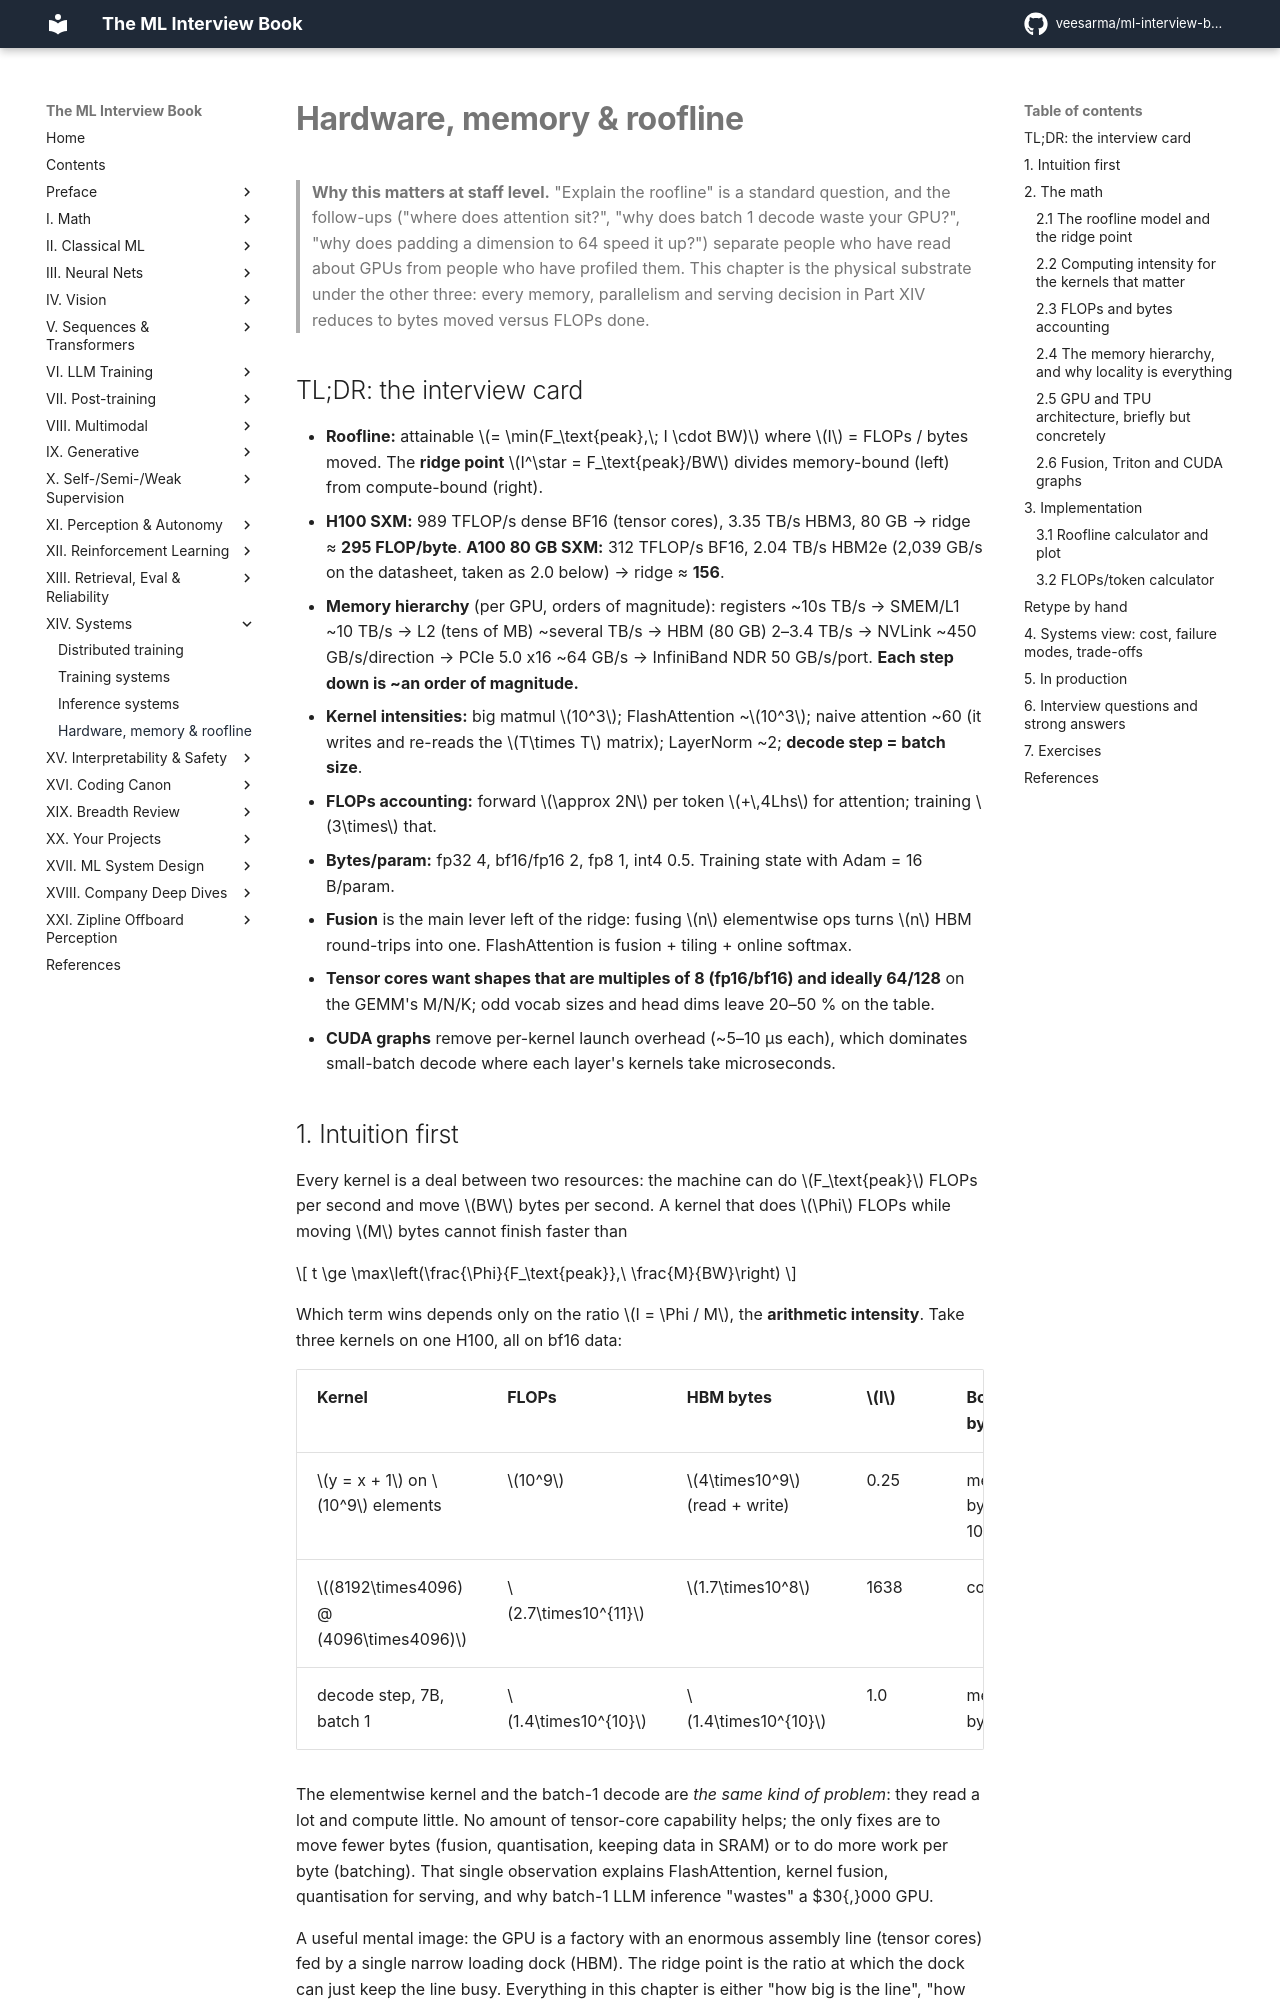

repository: veesarma/ml-interview-book · page: part14-systems/04-hardware-memory-roofline/index.html · generator: mkdocs

# Hardware, memory & roofline

> **Why this matters at staff level.** "Explain the roofline" is a standard question, and the
> follow-ups ("where does attention sit?", "why does batch 1 decode waste your GPU?", "why does
> padding a dimension to 64 speed it up?") separate people who have read about GPUs from people
> who have profiled them. This chapter is the physical substrate under the other three: every
> memory, parallelism and serving decision in Part XIV reduces to bytes moved versus FLOPs done.

## TL;DR: the interview card

- **Roofline:** attainable $= \min(F_\text{peak},\; I \cdot BW)$ where $I$ = FLOPs / bytes moved.
  The **ridge point** $I^\star = F_\text{peak}/BW$ divides memory-bound (left) from compute-bound (right).
- **H100 SXM:** 989 TFLOP/s dense BF16 (tensor cores), 3.35 TB/s HBM3, 80 GB → ridge ≈ **295 FLOP/byte**.
  **A100 80 GB SXM:** 312 TFLOP/s BF16, 2.04 TB/s HBM2e (2,039 GB/s on the datasheet, taken as
  2.0 below) → ridge ≈ **156**.
- **Memory hierarchy** (per GPU, orders of magnitude): registers ~10s TB/s → SMEM/L1 ~10 TB/s →
  L2 (tens of MB) ~several TB/s → HBM (80 GB) 2–3.4 TB/s → NVLink ~450 GB/s/direction →
  PCIe 5.0 x16 ~64 GB/s → InfiniBand NDR 50 GB/s/port. **Each step down is ~an order of magnitude.**
- **Kernel intensities:** big matmul $10^3$; FlashAttention ~$10^3$; naive attention ~60 (it
  writes and re-reads the $T\times T$ matrix); LayerNorm ~2; **decode step = batch size**.
- **FLOPs accounting:** forward $\approx 2N$ per token $+\,4Lhs$ for attention; training $3\times$ that.
- **Bytes/param:** fp32 4, bf16/fp16 2, fp8 1, int4 0.5. Training state with Adam = 16 B/param.
- **Fusion** is the main lever left of the ridge: fusing $n$ elementwise ops turns $n$ HBM
  round-trips into one. FlashAttention is fusion + tiling + online softmax.
- **Tensor cores want shapes that are multiples of 8 (fp16/bf16) and ideally 64/128** on the
  GEMM's M/N/K; odd vocab sizes and head dims leave 20–50 % on the table.
- **CUDA graphs** remove per-kernel launch overhead (~5–10 µs each), which dominates small-batch
  decode where each layer's kernels take microseconds.

## 1. Intuition first

Every kernel is a deal between two resources: the machine can do $F_\text{peak}$ FLOPs per second
and move $BW$ bytes per second. A kernel that does $\Phi$ FLOPs while moving $M$ bytes cannot
finish faster than

$$
t \ge \max\left(\frac{\Phi}{F_\text{peak}},\ \frac{M}{BW}\right)
$$

Which term wins depends only on the ratio $I = \Phi / M$, the **arithmetic intensity**. Take three
kernels on one H100, all on bf16 data:

| Kernel | FLOPs | HBM bytes | $I$ | Bound by |
|---|---|---|---|---|
| $y = x + 1$ on $10^9$ elements | $10^9$ | $4\times10^9$ (read + write) | 0.25 | memory, by 1000× |
| $(8192\times4096) @ (4096\times4096)$ | $2.7\times10^{11}$ | $1.7\times10^8$ | 1638 | compute |
| decode step, 7B, batch 1 | $1.4\times10^{10}$ | $1.4\times10^{10}$ | 1.0 | memory, by 295× |

The elementwise kernel and the batch-1 decode are *the same kind of problem*: they read a lot and
compute little. No amount of tensor-core capability helps; the only fixes are to move fewer bytes
(fusion, quantisation, keeping data in SRAM) or to do more work per byte (batching). That single
observation explains FlashAttention, kernel fusion, quantisation for serving, and why batch-1
LLM inference "wastes" a $30{,}000 GPU.

A useful mental image: the GPU is a factory with an enormous assembly line (tensor cores) fed by
a single narrow loading dock (HBM). The ridge point is the ratio at which the dock can just keep
the line busy. Everything in this chapter is either "how big is the line", "how wide is the dock",
or "how do I avoid going through the dock at all".

![Roofline with kernels placed](../assets/figures/part14_roofline.png){ width="800" }

*The H100 roofline with real LLM kernels placed on it. Prefill matmuls and FlashAttention sit on
the flat (compute-bound) roof; LayerNorm, naive attention and batch-1 decode sit on the slanted
(memory-bound) part. Note that naive and Flash attention do identical FLOPs, the only difference
is bytes moved, which moves the kernel 30× to the right.*

## 2. The math
